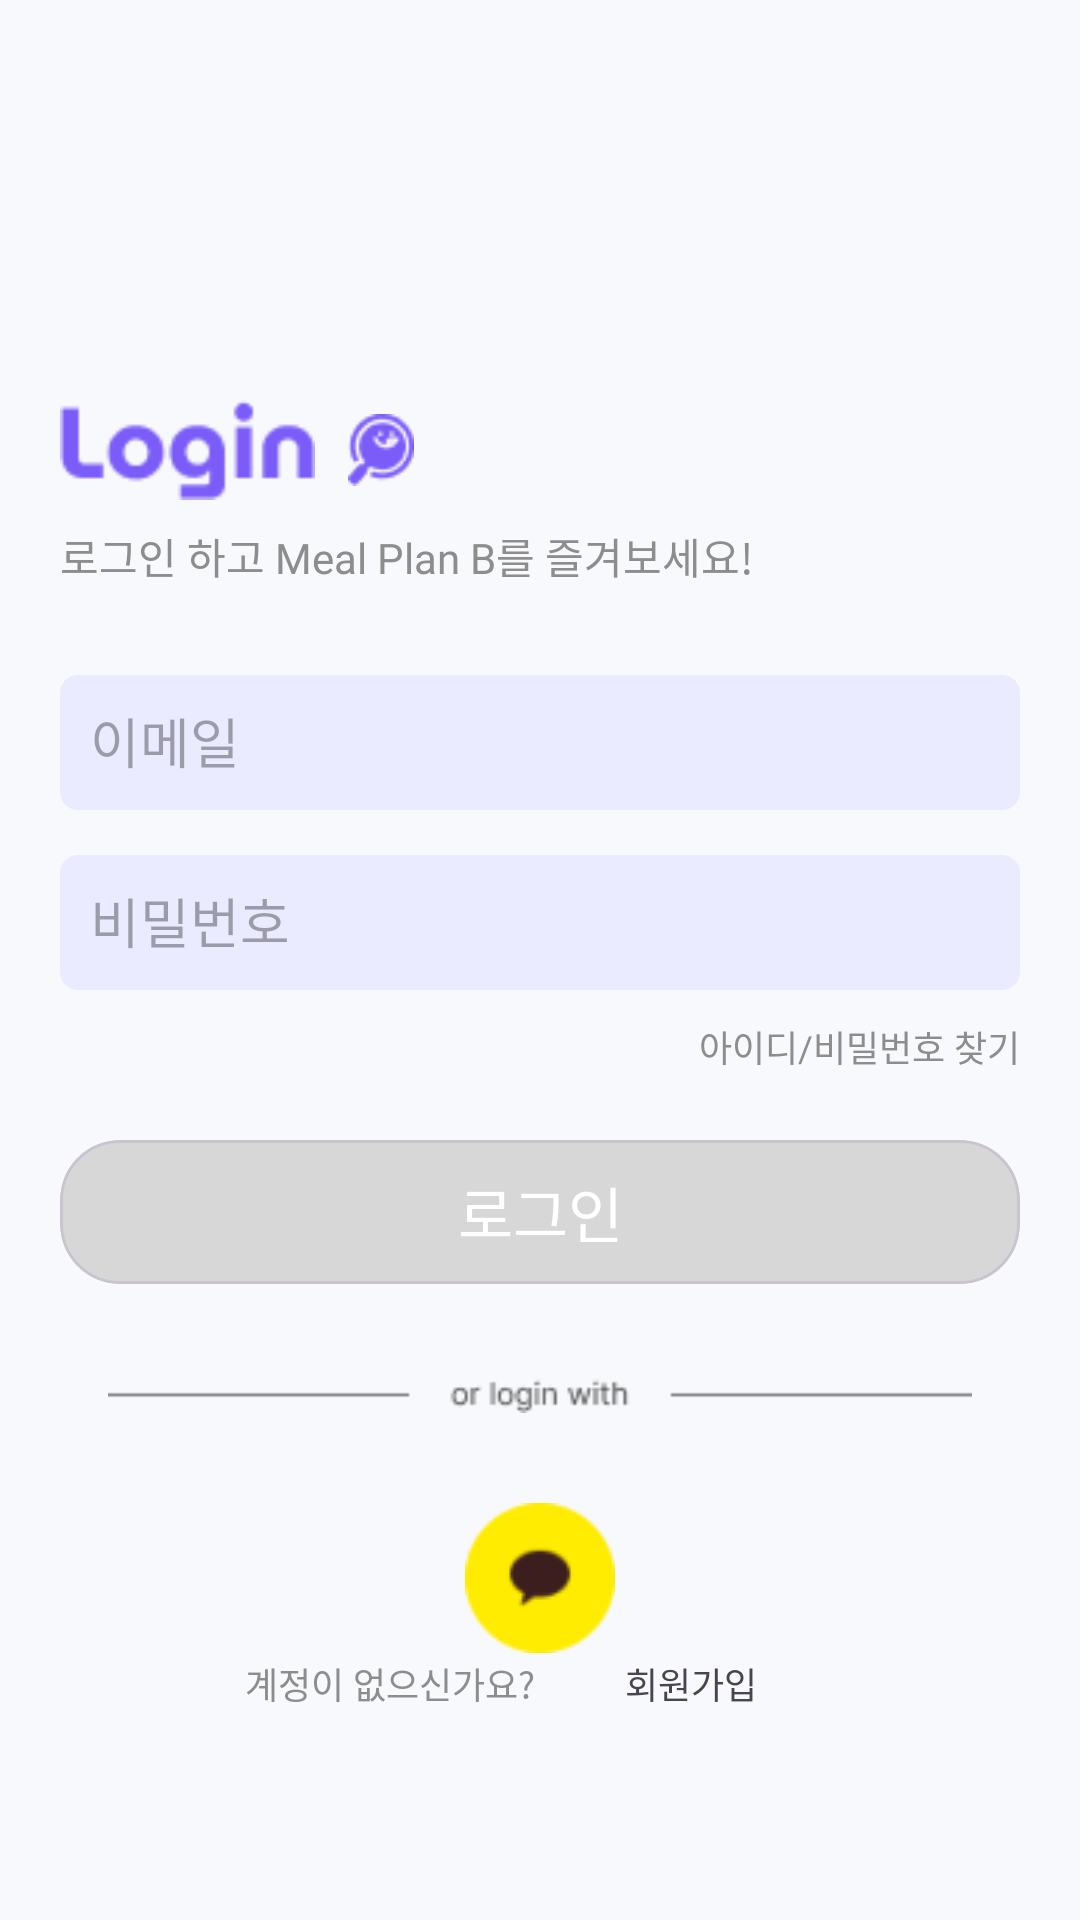

Produce the Android XML layout that renders to this screen, including the resource entries it uses.
<!-- AndroidManifest.xml: application theme Theme.MealPlanB -->
<!-- res/layout/activity_login_page.xml -->
<?xml version="1.0" encoding="utf-8"?>
<androidx.constraintlayout.widget.ConstraintLayout xmlns:android="http://schemas.android.com/apk/res/android"
    xmlns:app="http://schemas.android.com/apk/res-auto"
    xmlns:tools="http://schemas.android.com/tools"
    android:layout_width="match_parent"
    android:layout_height="match_parent"
    android:background="@color/bg"
    tools:context=".LoginPageActivity">

    <ImageView
        android:id="@+id/login_text_iv"
        android:layout_width="85dp"
        android:layout_height="50dp"
        android:src="@drawable/login_text"
        app:layout_constraintStart_toStartOf="parent"
        app:layout_constraintTop_toTopOf="parent"
        android:layout_marginTop="125dp"
        android:layout_marginStart="20dp"/>

    <ImageView
        android:layout_width="24dp"
        android:layout_height="24dp"
        android:src="@drawable/purple_logo_ic"
        app:layout_constraintStart_toEndOf="@id/login_text_iv"
        app:layout_constraintTop_toTopOf="@id/login_text_iv"
        app:layout_constraintBottom_toBottomOf="@id/login_text_iv"
        android:layout_marginStart="10dp"/>

    <TextView
        android:layout_width="wrap_content"
        android:layout_height="wrap_content"
        android:text="로그인 하고 Meal Plan B를 즐겨보세요!"
        android:fontFamily="@font/pretendard_medium"
        android:textColor="#8D8D8D"
        android:textSize="14dp"
        app:layout_constraintTop_toBottomOf="@id/login_text_iv"
        app:layout_constraintStart_toStartOf="@id/login_text_iv"/>

    <EditText
        android:id="@+id/login_id_et"
        android:layout_width="0dp"
        android:layout_height="45dp"
        android:hint="이메일"
        android:padding="10dp"
        app:layout_constraintStart_toStartOf="@id/login_text_iv"
        app:layout_constraintEnd_toEndOf="parent"
        app:layout_constraintTop_toBottomOf="@id/login_text_iv"
        android:layout_marginTop="50dp"
        android:background="@drawable/et_privacy"
        android:layout_marginEnd="20dp"
        android:imeOptions="actionNext"
        android:inputType="text"/>

    <EditText
        android:id="@+id/login_password_et"
        android:layout_width="0dp"
        android:layout_height="45dp"
        android:hint="비밀번호"
        android:padding="10dp"
        app:layout_constraintStart_toStartOf="@id/login_text_iv"
        app:layout_constraintEnd_toEndOf="parent"
        app:layout_constraintTop_toBottomOf="@id/login_id_et"
        android:layout_marginTop="15dp"
        android:background="@drawable/et_privacy"
        android:layout_marginEnd="20dp"
        android:imeOptions="actionDone"
        android:inputType="textPassword"/>

    <TextView
        android:layout_width="wrap_content"
        android:layout_height="wrap_content"
        android:text="아이디/비밀번호 찾기"
        android:fontFamily="@font/pretendard_medium"
        android:textColor="#8D8D8D"
        android:textSize="12dp"
        app:layout_constraintTop_toBottomOf="@id/login_password_et"
        app:layout_constraintEnd_toEndOf="parent"
        android:layout_marginEnd="20dp"
        android:layout_marginTop="10dp"/>

    <com.google.android.material.card.MaterialCardView
        android:id="@+id/login_complete_cv"
        android:layout_marginTop="50dp"
        app:cardElevation="0dp"
        android:layout_width="0dp"
        android:layout_height="48dp"
        app:cardCornerRadius="20dp"
        app:cardBackgroundColor="#D7D7D7"
        app:layout_constraintStart_toStartOf="@id/login_text_iv"
        app:layout_constraintEnd_toEndOf="@id/login_password_et"
        app:layout_constraintTop_toBottomOf="@id/login_password_et"
        android:focusable="false">

        <TextView
            android:layout_width="match_parent"
            android:layout_height="match_parent"
            android:text="로그인"
            android:textSize="20dp"
            android:gravity="center"
            android:textColor="@color/white"
            android:fontFamily="@font/pretendard_bold"/>

    </com.google.android.material.card.MaterialCardView>

    <ImageView
        android:id="@+id/login_with_text_iv"
        android:layout_width="0dp"
        android:layout_height="13dp"
        android:src="@drawable/login_with_text"
        app:layout_constraintStart_toStartOf="parent"
        app:layout_constraintEnd_toEndOf="parent"
        app:layout_constraintTop_toBottomOf="@id/login_complete_cv"
        android:layout_marginTop="30dp"/>

    <ImageView
        android:id="@+id/login_kakao"
        android:layout_width="50dp"
        android:layout_height="50dp"
        android:src="@drawable/login_kakao_ic"
        app:layout_constraintTop_toBottomOf="@id/login_with_text_iv"
        app:layout_constraintStart_toStartOf="parent"
        app:layout_constraintEnd_toEndOf="parent"
        android:layout_marginTop="30dp"/>

    <TextView
        android:id="@+id/login_account_tv"
        android:layout_width="wrap_content"
        android:layout_height="wrap_content"
        android:text="계정이 없으신가요?"
        android:fontFamily="@font/pretendard_medium"
        android:textColor="#8D8D8D"
        android:textSize="12dp"
        app:layout_constraintBottom_toBottomOf="parent"
        app:layout_constraintStart_toStartOf="parent"
        app:layout_constraintEnd_toEndOf="parent"
        android:layout_marginBottom="70dp"
        android:layout_marginEnd="100dp"/>

    <TextView
        android:id="@+id/login_account_make_tv"
        android:layout_width="wrap_content"
        android:layout_height="wrap_content"
        android:text="회원가입"
        android:fontFamily="@font/pretendard_bold"
        android:textSize="12dp"
        app:layout_constraintStart_toEndOf="@id/login_account_tv"
        app:layout_constraintTop_toTopOf="@id/login_account_tv"
        app:layout_constraintBottom_toBottomOf="@id/login_account_tv"
        android:layout_marginStart="30dp"
        android:focusable="false"/>


</androidx.constraintlayout.widget.ConstraintLayout>
<!-- resources referenced by this layout -->
<resources>
  <color name="bg">#F8F9FC</color>
  <color name="white">#FFFFFFFF</color>
  <!-- drawable et_privacy (drawable) -->
  <?xml version="1.0" encoding="utf-8"?>
  <layer-list xmlns:android="http://schemas.android.com/apk/res/android">
      <item>
          <shape android:shape="rectangle">
              <solid android:color="#EAEBFE" />
              <corners android:radius="6dp"/>
          </shape>
      </item>
  </layer-list>
  <!-- drawable login_kakao_ic: png bitmap (drawable, 1722 bytes) -->
  <!-- drawable login_text: png bitmap (drawable, 1342 bytes) -->
  <!-- drawable login_with_text: png bitmap (drawable, 831 bytes) -->
  <!-- drawable purple_logo_ic: png bitmap (drawable, 1076 bytes) -->
  <style name="Theme.MealPlanB" parent="Base.Theme.MealPlanB" />
  <style name="Base.Theme.MealPlanB" parent="Theme.Material3.DayNight.NoActionBar">
          
          
      </style>
</resources>
